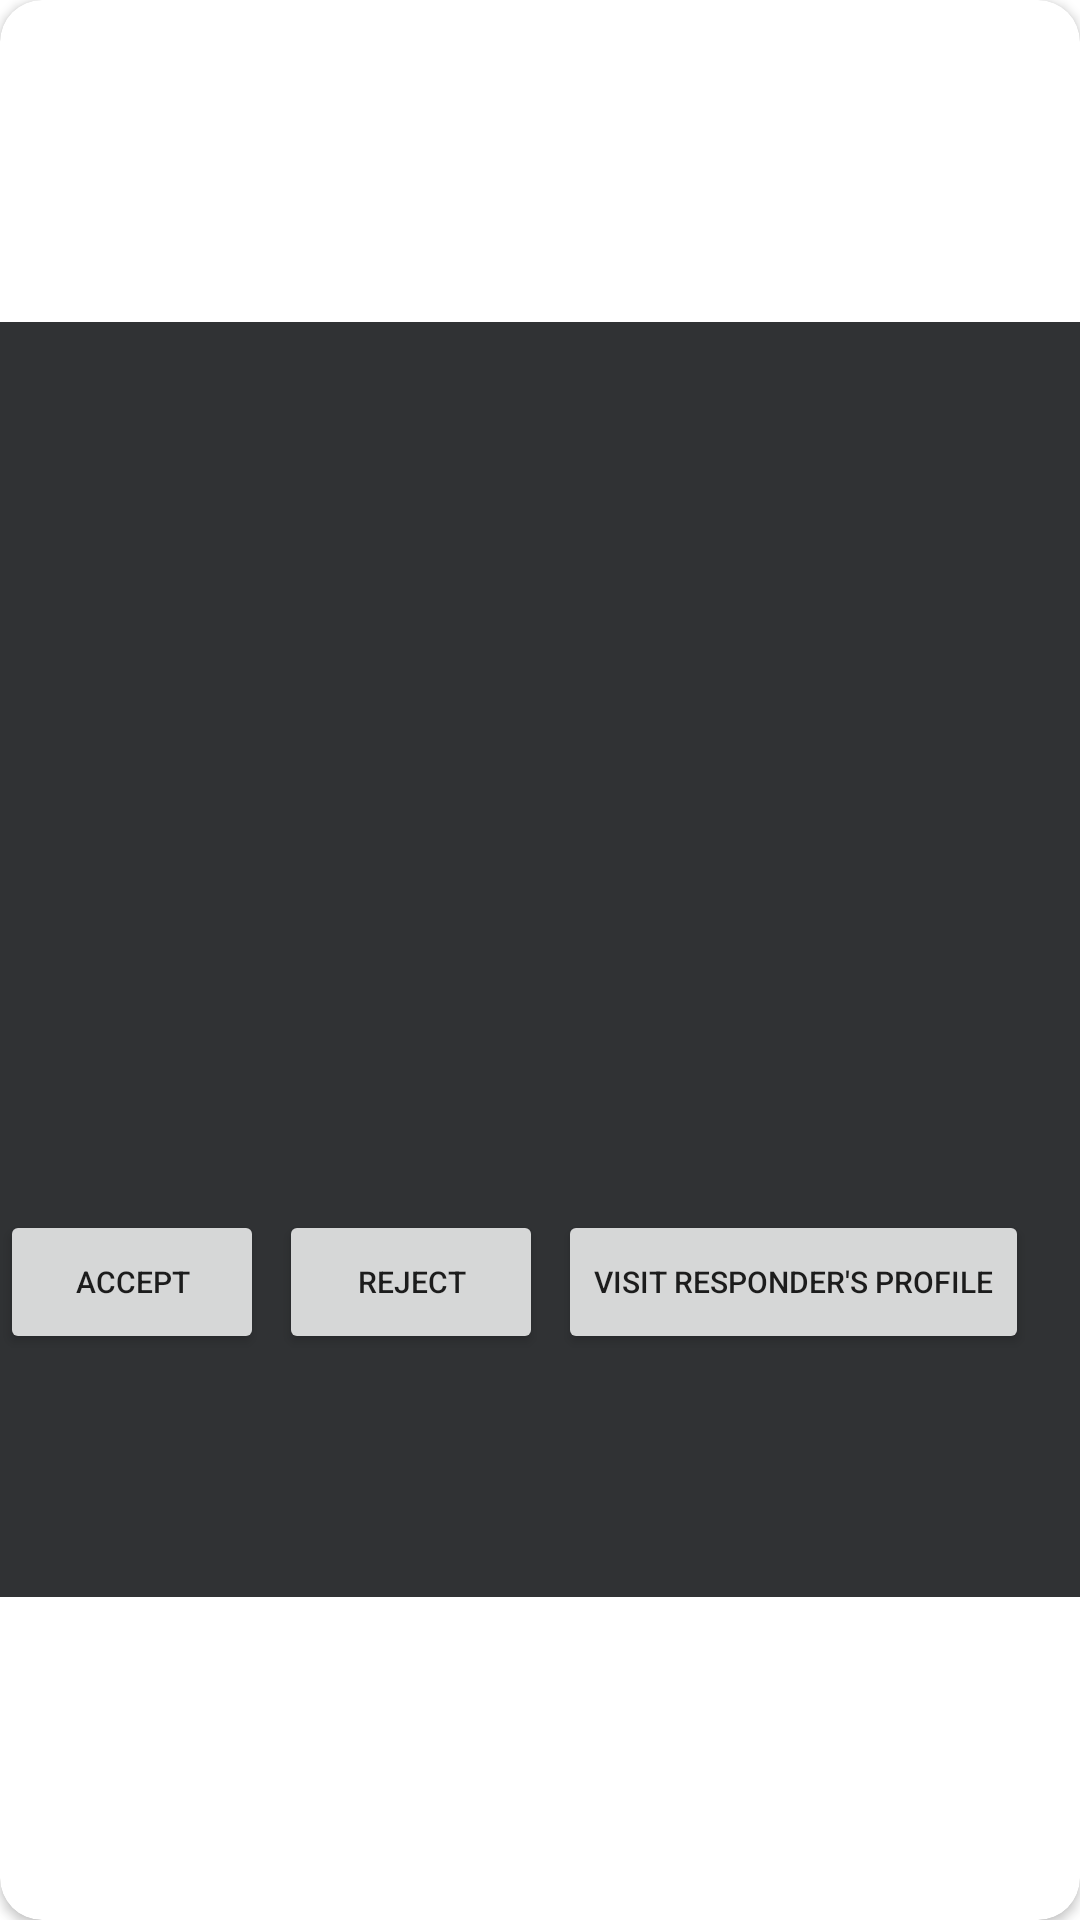

The Android layout XML behind this screen, and the referenced resources:
<!-- AndroidManifest.xml: application theme Theme.HomeShare -->
<!-- res/layout/response_item_view.xml -->
<?xml version="1.0" encoding="utf-8"?>
<androidx.cardview.widget.CardView
    xmlns:android="http://schemas.android.com/apk/res/android"
    xmlns:app="http://schemas.android.com/apk/res-auto"
    xmlns:tools="http://schemas.android.com/tools"
    android:id="@+id/card"
    android:layout_width ="match_parent"
    android:layout_margin="18dp"
    android:layout_height="350dp"
    android:clickable="true"
    android:focusable="true"
    app:cardCornerRadius="14dp">


    <LinearLayout
        android:id="@+id/parent"
        android:layout_width="match_parent"
        android:layout_height="425dp"
        android:layout_gravity="center"
        android:layout_marginTop="40dp"
        android:layout_marginBottom="40dp"
        android:background="#303234"
        android:fontFamily="@font/lora2"
        android:orientation="vertical">

        <TextView
            android:id="@+id/response_address"
            android:layout_width="354dp"
            android:layout_height="wrap_content"
            android:layout_gravity="center_horizontal"
            android:layout_margin="50dp"
            android:ellipsize="end"
            android:fontFamily="@font/lora2"
            android:maxLines="3"
            android:textColor="#FFFFFF"
            android:textSize="14sp" />

        <TextView
            android:id="@+id/responderName"
            android:layout_width="match_parent"
            android:layout_height="wrap_content"
            android:layout_gravity="center_horizontal"
            android:layout_margin="10dp"
            android:ellipsize="end"
            android:fontFamily="@font/lora2"
            android:maxLines="3"
            android:textColor="#FFFFFF"
            android:textSize="14sp" />

        <TextView
            android:id="@+id/responderEmail"
            android:layout_width="354dp"
            android:layout_height="wrap_content"
            android:layout_gravity="center_horizontal"
            android:layout_margin="10dp"
            android:ellipsize="end"
            android:fontFamily="@font/lora2"
            android:maxLines="3"
            android:textColor="#FFFFFF"
            android:textSize="14sp" />

        <TextView
            android:id="@+id/responderUid"
            android:layout_width="353dp"
            android:layout_height="wrap_content"
            android:layout_gravity="center_horizontal"
            android:layout_margin="10dp"
            android:ellipsize="end"
            android:fontFamily="@font/lora2"
            android:maxLines="3"
            android:textColor="#FFFFFF"
            android:textSize="14sp" />

        <TableRow
            android:layout_width="wrap_content"
            android:layout_height="wrap_content"
            android:layout_marginTop="60dp">

            <Button
                android:id="@+id/acceptResponse"
                android:layout_width="wrap_content"
                android:layout_height="wrap_content"
                android:layout_marginRight="5dp"
                android:onClick="acceptInvitation"
                android:orientation="horizontal"
                android:text="Accept"
                android:textSize="10dp"
                app:layout_constraintBottom_toBottomOf="parent"
                app:layout_constraintEnd_toEndOf="parent"
                app:layout_constraintHorizontal_bias="0.349"
                app:layout_constraintStart_toStartOf="parent"
                app:layout_constraintTop_toTopOf="parent"
                app:layout_constraintVertical_bias="0.947" />

            <Button
                android:id="@+id/rejectResponse"
                android:layout_width="wrap_content"
                android:layout_height="wrap_content"
                android:layout_marginRight="5dp"
                android:onClick="rejectInvitation"
                android:orientation="horizontal"
                android:text="Reject"
                android:textSize="10dp"
                app:layout_constraintBottom_toBottomOf="parent"
                app:layout_constraintEnd_toEndOf="parent"
                app:layout_constraintHorizontal_bias="0.65"
                app:layout_constraintStart_toStartOf="parent"
                app:layout_constraintTop_toTopOf="parent"
                app:layout_constraintVertical_bias="0.947" />

            <Button
                android:id="@+id/visitResponderProfile"
                android:layout_width="wrap_content"
                android:layout_height="wrap_content"
                android:onClick="visitProfile"
                android:orientation="horizontal"
                android:text="Visit Responder's Profile"
                android:textSize="10sp"
                app:layout_constraintBottom_toBottomOf="parent"
                app:layout_constraintEnd_toEndOf="parent"
                app:layout_constraintStart_toStartOf="parent"
                app:layout_constraintTop_toTopOf="parent"
                app:layout_constraintVertical_bias="0.725" />
        </TableRow>
    </LinearLayout>



</androidx.cardview.widget.CardView>
<!-- resources referenced by this layout -->
<resources>
  <style name="Theme.HomeShare" parent="Theme.MaterialComponents.DayNight.DarkActionBar">
          
          <item name="colorPrimary">@color/purple_500</item>
          <item name="colorPrimaryVariant">@color/purple_700</item>
          <item name="colorOnPrimary">@color/white</item>
          
          <item name="colorSecondary">@color/teal_200</item>
          <item name="colorSecondaryVariant">@color/teal_700</item>
          <item name="colorOnSecondary">@color/black</item>
          
          <item name="android:statusBarColor" tools:targetApi="l">?attr/colorPrimaryVariant</item>
          
      </style>
  <color name="purple_500">#53545E</color>
  <color name="purple_700">#FF3700B3</color>
  <color name="white">#FFFFFFFF</color>
  <color name="teal_200">#FF03DAC5</color>
  <color name="teal_700">#FF018786</color>
  <color name="black">#FF000000</color>
</resources>
